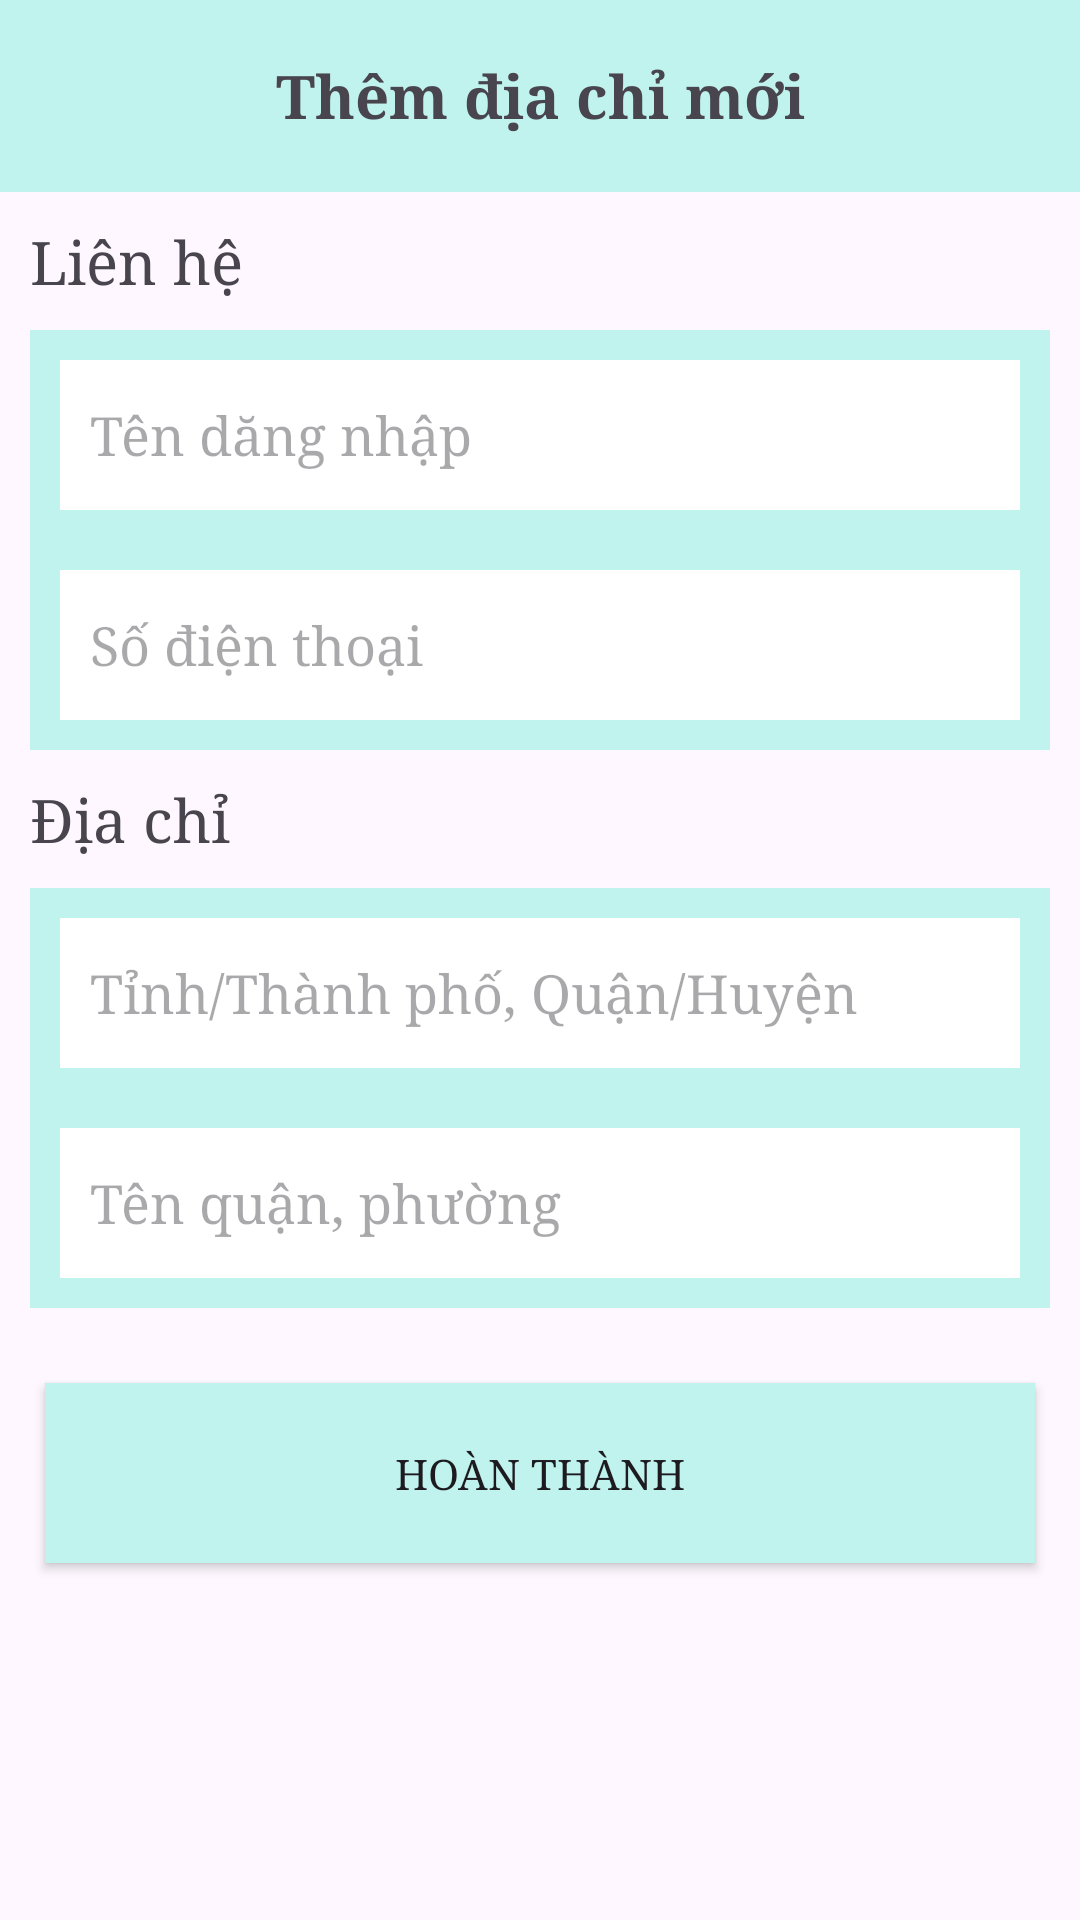

This screen was rendered from an Android layout file. Write that file and the resources it references.
<!-- AndroidManifest.xml: application theme Theme.AppBanRau -->
<!-- res/layout/activity_them_dia_chi.xml -->
<?xml version="1.0" encoding="utf-8"?>
<LinearLayout xmlns:android="http://schemas.android.com/apk/res/android"
    xmlns:app="http://schemas.android.com/apk/res-auto"
    xmlns:tools="http://schemas.android.com/tools"
    android:layout_width="match_parent"
    android:layout_height="match_parent"
    tools:context=".ThemDiaChiActivity"
    android:orientation="vertical">

    <androidx.appcompat.widget.Toolbar
        android:id="@+id/toolBar_them_dia_chi"
        android:layout_width="match_parent"
        android:layout_height="wrap_content"
        android:background="@color/blue">

        <TextView
            android:layout_width="wrap_content"
            android:layout_height="wrap_content"
            android:text="Thêm địa chỉ mới"
            android:textStyle="bold"
            android:fontFamily="serif"
            android:textSize="20sp"
            android:layout_gravity="center"/>

        <ImageView
            android:layout_width="wrap_content"
            android:layout_height="wrap_content"
            android:src="@drawable/img_10"/>

    </androidx.appcompat.widget.Toolbar>


    <TextView
        android:layout_width="wrap_content"
        android:layout_height="wrap_content"
        android:text="Liên hệ"
        android:textSize="20sp"
        android:fontFamily="serif"
        android:layout_margin="10dp"/>


    <LinearLayout
        android:layout_width="match_parent"
        android:layout_height="wrap_content"
        android:orientation="vertical"
        android:background="@color/blue"
        android:layout_marginStart="10dp"
        android:layout_marginEnd="10dp">

        <EditText
            android:id="@+id/edt_ten_dang_nhap"
            android:layout_width="match_parent"
            android:layout_height="50dp"
            android:background="@color/white"
            android:layout_margin="10dp"
            android:hint="Tên dăng nhập"
            android:paddingStart="10dp"
            android:fontFamily="serif"/>


        <EditText
            android:id="@+id/edt_so_dien_thoai"
            android:layout_width="match_parent"
            android:layout_height="50dp"
            android:background="@color/white"
            android:layout_margin="10dp"
            android:hint="Số điện thoại"
            android:paddingStart="10dp"
            android:fontFamily="serif"
            android:inputType="number"/>


    </LinearLayout>

    <TextView
        android:layout_width="wrap_content"
        android:layout_height="wrap_content"
        android:text="Địa chỉ"
        android:textSize="20sp"
        android:fontFamily="serif"
        android:layout_margin="10dp"/>

    <LinearLayout
        android:layout_width="match_parent"
        android:layout_height="wrap_content"
        android:orientation="vertical"
        android:background="@color/blue"
        android:layout_marginEnd="10dp"
        android:layout_marginStart="10dp">

        <EditText
            android:id="@+id/edt_ten_thanh_pho"
            android:layout_width="match_parent"
            android:layout_height="50dp"
            android:background="@color/white"
            android:layout_margin="10dp"
            android:hint="Tỉnh/Thành phố, Quận/Huyện"
            android:paddingStart="10dp"
            android:fontFamily="serif"/>


        <EditText
            android:id="@+id/edt_ten_quan"
            android:layout_width="match_parent"
            android:layout_height="50dp"
            android:background="@color/white"
            android:layout_margin="10dp"
            android:hint="Tên quận, phường"
            android:paddingStart="10dp"
            android:fontFamily="serif"/>

    </LinearLayout>

    <androidx.appcompat.widget.AppCompatButton
        android:id="@+id/btn_them_dia_chi"
        android:layout_width="match_parent"
        android:layout_height="60dp"
        android:text="Hoàn Thành"
        android:fontFamily="serif"
        android:layout_marginTop="25dp"
        android:layout_marginEnd="15dp"
        android:layout_marginStart="15dp"
        android:background="@color/blue"/>

</LinearLayout>
<!-- resources referenced by this layout -->
<resources>
  <color name="blue">#C0F3ED</color>
  <color name="white">#FFFFFFFF</color>
  <style name="Theme.AppBanRau" parent="Base.Theme.AppBanRau" />
  <style name="Base.Theme.AppBanRau" parent="Theme.Material3.DayNight.NoActionBar">
          
          
      </style>
</resources>
